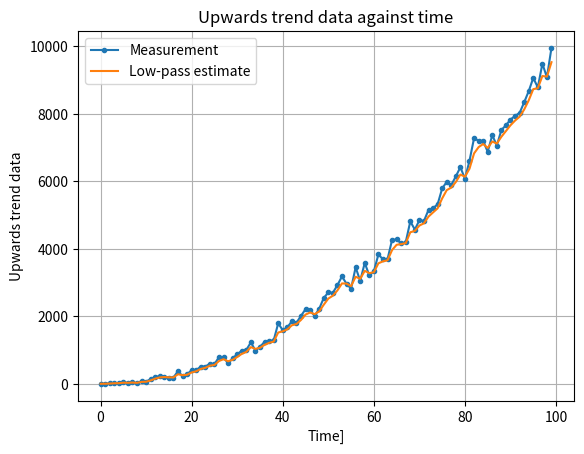

Source code (Python):
#!/usr/bin/env python3

'''
Chapter 3.2: 1st order low-pass filter


'''
from matplotlib import pyplot as plt
import numpy as np
import random

NUM_SAMPLES = 100
ALPHA = 0.5 # 0 < ALPHA < 1
DELTA_TIME = 1


def low_pass_filter(estimate, data_point):
    return ALPHA * estimate + (1 - ALPHA) * data_point


def generate_random_data_point(approximate):
    temp = approximate + 4 * random.triangular(-1, 1, 0)
    return temp * temp

def plot_data(timestamps,  measurements, estimates):
    plt.title("Upwards trend data against time")
    plt.xlabel("Time]")
    plt.ylabel("Upwards trend data")
    plt.plot(timestamps, measurements, label="Measurement", marker=".")
    plt.plot(timestamps, estimates, label="Low-pass estimate")
    plt.legend()
    plt.grid()
    plt.show()

if __name__ == "__main__":
    prev_estimate = None

    timestamps = np.zeros(NUM_SAMPLES)
    measurements = np.zeros(NUM_SAMPLES)
    estimates = np.zeros(NUM_SAMPLES)

    for sample_count in range(NUM_SAMPLES):
        data_point = generate_random_data_point(sample_count)

        if prev_estimate is None:
            prev_estimate = data_point
        curr_estimate = low_pass_filter(prev_estimate, data_point)
        print("Low-pass estimate with alpha=%f at sample count %i for data_point %f is %f" % (ALPHA, sample_count, data_point, curr_estimate))

        timestamps[sample_count] = DELTA_TIME * sample_count
        measurements[sample_count] = data_point
        estimates[sample_count] = curr_estimate

        prev_estimate = curr_estimate

    plot_data(timestamps, measurements, estimates)

